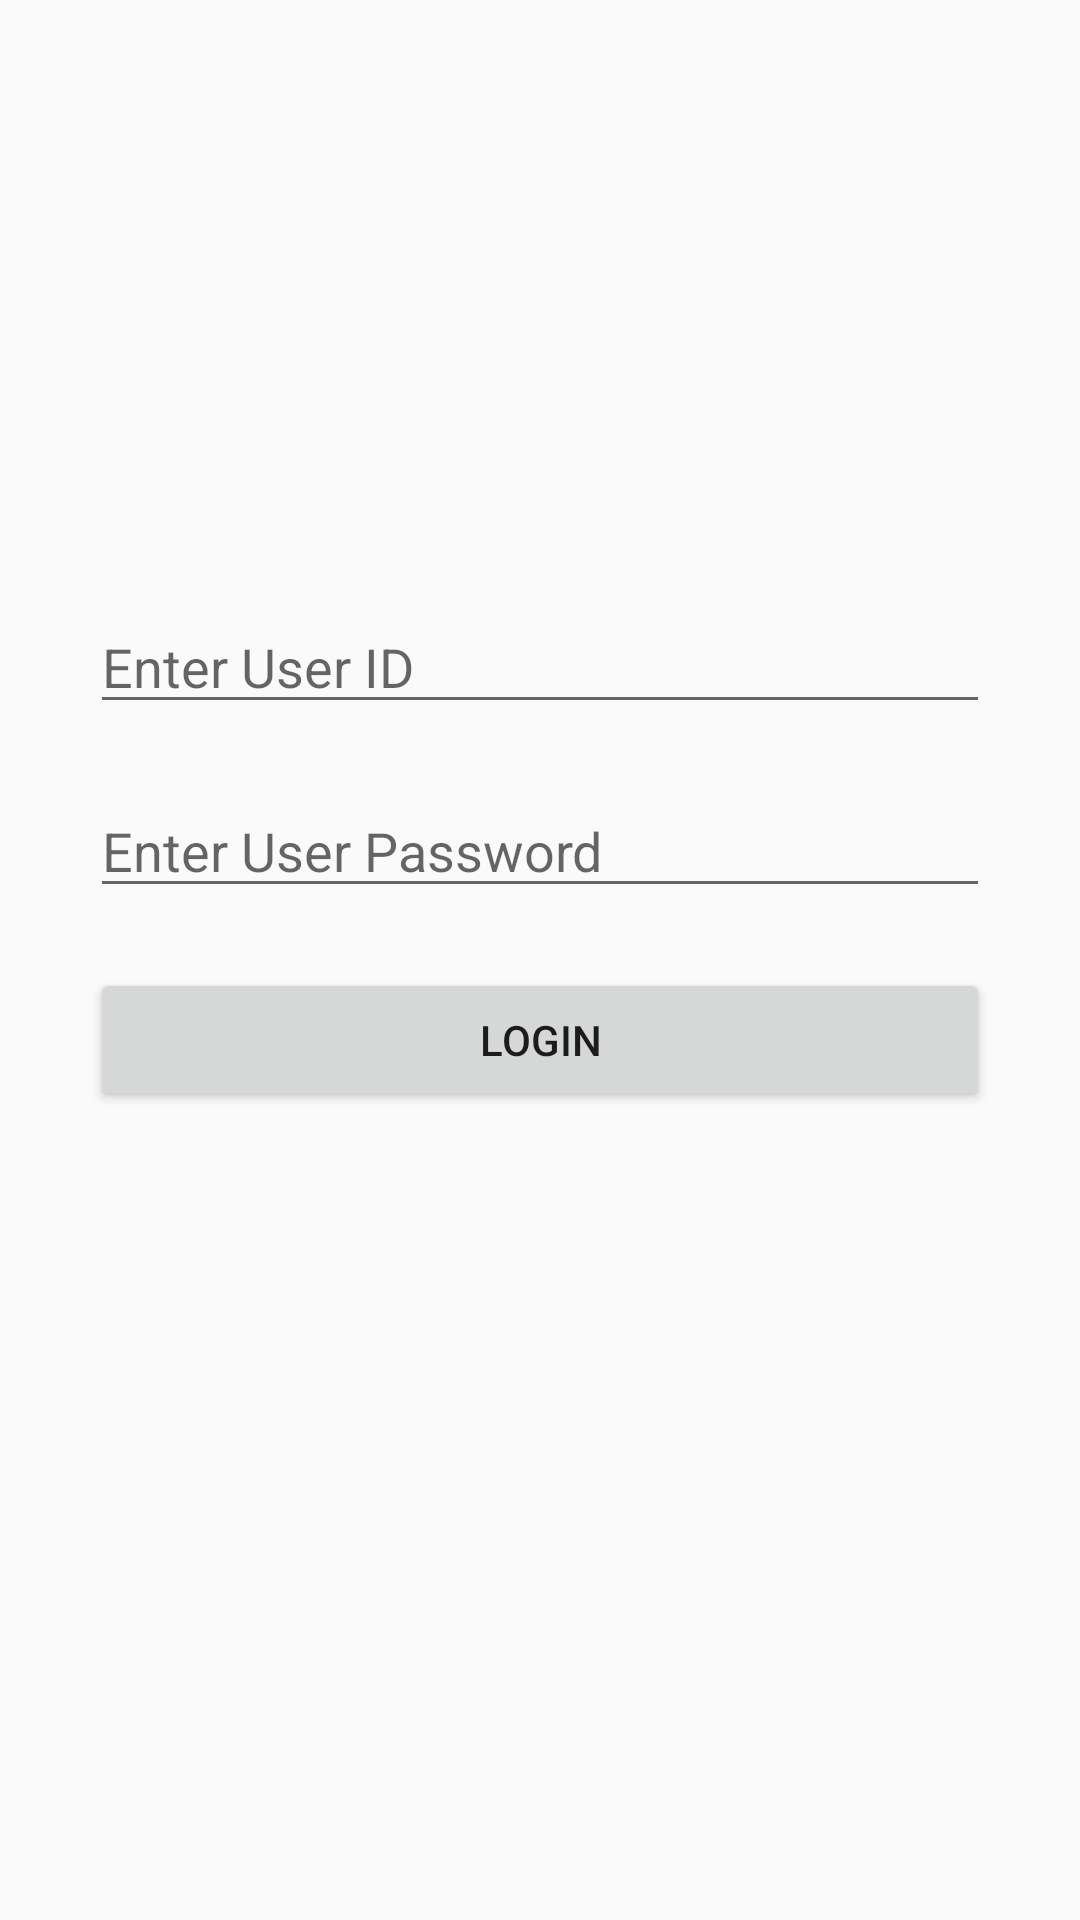

Here is an Android app screen rendered from its layout file. Give the layout XML and the strings, colors and styles it references.
<!-- AndroidManifest.xml: application theme Theme.CSS -->
<!-- res/layout/activity_login.xml -->
<?xml version="1.0" encoding="utf-8"?>
<LinearLayout xmlns:android="http://schemas.android.com/apk/res/android"
    xmlns:app="http://schemas.android.com/apk/res-auto"
    xmlns:tools="http://schemas.android.com/tools"
    android:layout_width="match_parent"
    android:layout_height="match_parent"
    android:gravity="center_horizontal"
    android:orientation="vertical"
    tools:context=".ActivityLogin">

    <EditText
        android:id="@+id/edit_userID"
        android:layout_width="300dp"
        android:layout_height="wrap_content"
        android:layout_marginTop="200dp"
        android:hint="Enter User ID">
    </EditText>

    <EditText
        android:id="@+id/edit_userPassword"
        android:layout_width="300dp"
        android:layout_height="wrap_content"
        android:layout_marginTop="20dp"
        android:hint="Enter User Password">
    </EditText>

    <Button
        android:id="@+id/btn_login"
        android:layout_width="300dp"
        android:layout_height="wrap_content"
        android:layout_marginTop="20dp"
        android:text="Login"></Button>

</LinearLayout>
<!-- resources referenced by this layout -->
<resources>
  <style name="Theme.CSS" parent="Theme.AppCompat.Light.NoActionBar">
          
          <item name="colorPrimary">@color/colorAccent</item>
          <item name="colorPrimaryVariant">@color/colorPrimaryDark</item>
          <item name="colorOnPrimary">@color/colorPrimary</item>
  
  
          <item name="android:statusBarColor" tools:targetApi="l">?attr/colorPrimaryVariant</item>
          
      </style>
  <color name="colorAccent">#D81B60</color>
  <color name="colorPrimaryDark">#0097a7</color>
  <color name="colorPrimary">#4dd0e1</color>
</resources>
